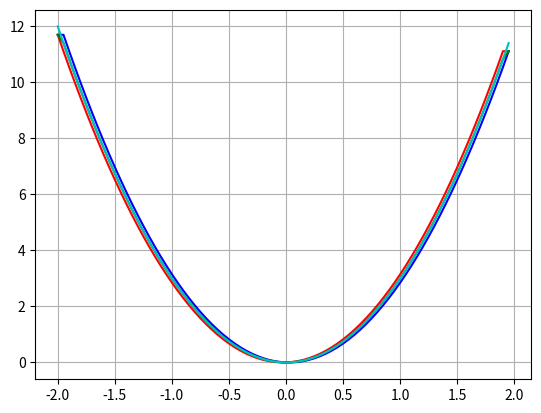

Write the Python code that produced this figure.
import numpy as np
import matplotlib.pyplot as plt

def forward_difference(f,x,dx):
    output = np.zeros_like(x)
    for i in range(len(x)):
        if i == len(x)-1:
            output[i] = (f(x[i]) - f(x[i-1])) / dx
        elif i < len(x)-1:
            output[i] = (f(x[i+1]) - f(x[i])) / dx
    return output

def backward_difference(f,x,dx):
    output = np.zeros_like(x)
    for i in range(len(x)):
        if i == 0:
            output[i] = (f(x[i+1]) - f(x[i])) / dx
        if i > 0:
            output[i] = (f(x[i]) - f(x[i-1])) / dx
    return output

def central_difference(f,x,dx):
    output = np.zeros_like(x)
    for i in range(len(x)):
        if i==0:
            output[i] = (f(x[i+1]) - f(x[i])) / dx
        elif i==len(x)-1:
            output[i] = (f(x[i]) - f(x[i-1])) / dx 
        else:
            output[i] = (f(x[i+1]) - f(x[i-1])) / (2 * dx)
    return output

def func(x):
    return x*x*x
def dev_func(x):
    return 3*x**2

dx = 0.05
x = np.arange(-2,2,dx)
y_fwd = forward_difference(func,x,dx)
y_bwd = backward_difference(func,x,dx)
y_cnt = central_difference(func,x,dx)
y_true = dev_func(x)

plt.plot(x,y_fwd,color = 'r')
plt.plot(x,y_bwd,color = 'b')
plt.plot(x,y_cnt,color = 'g')
plt.plot(x,y_true,color = 'c')
plt.grid()
plt.show()

